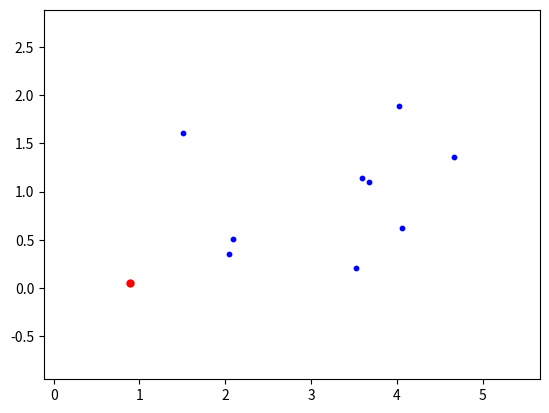
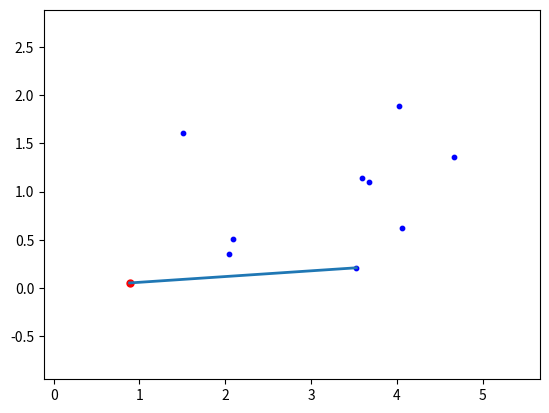
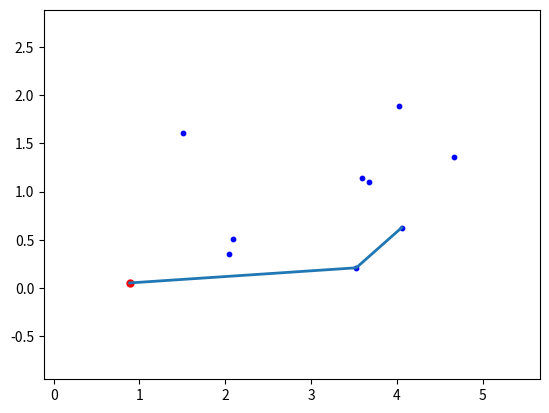
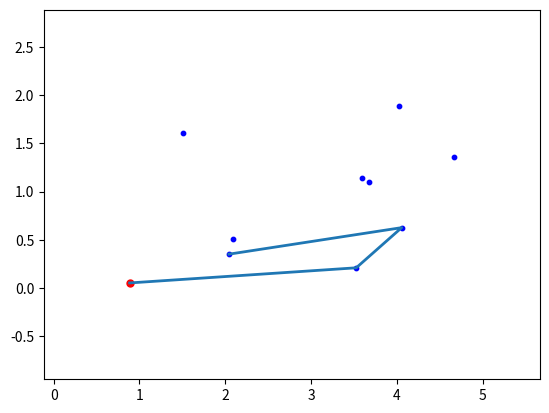
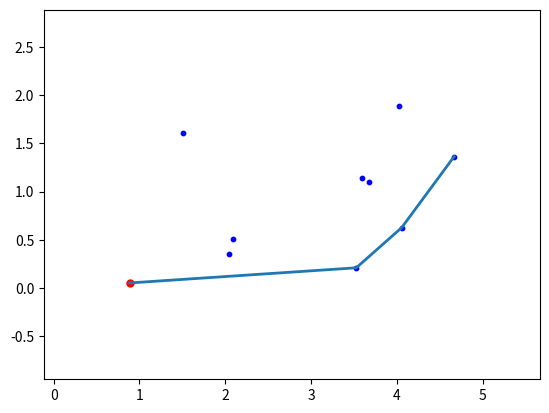
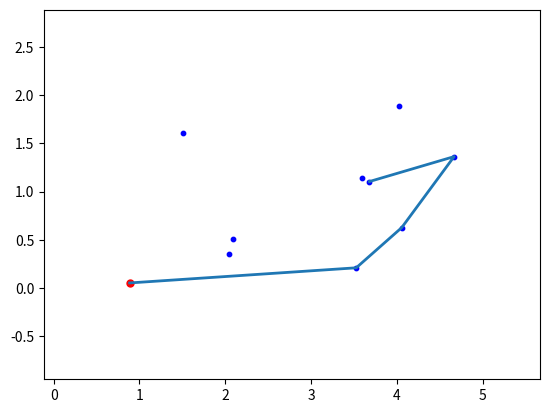
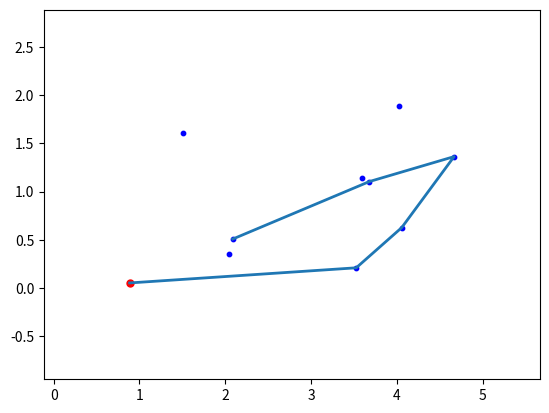
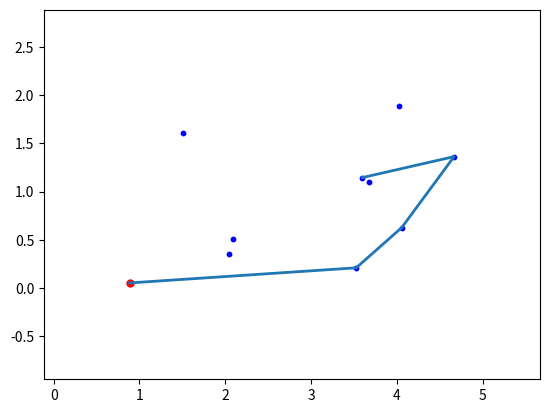
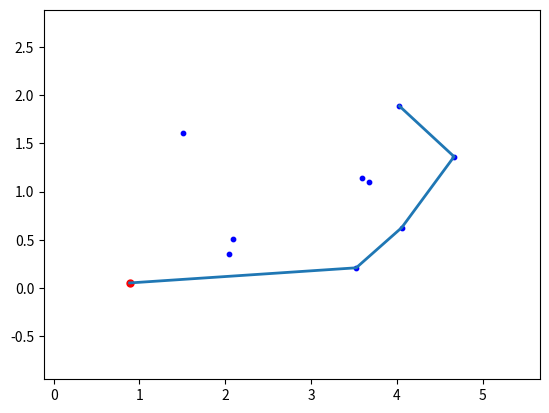
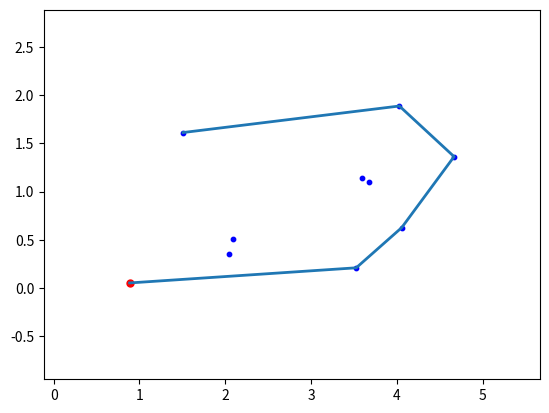
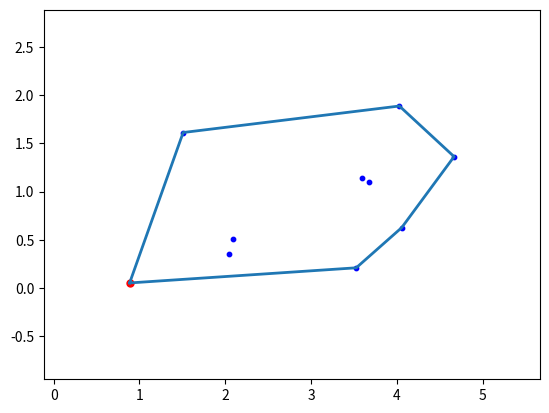

Generate these figures, in order, with matplotlib:
import matplotlib.pyplot as plt
import numpy as np
from datetime import datetime
import time
import copy
import sys
import argparse
import random

def createParser ():
    parser = argparse.ArgumentParser()
    parser.add_argument ('-n', '--n', default=10)
    parser.add_argument ('-q', '--q', default=2)
    parser.add_argument ('-w', '--w', default=5)
    parser.add_argument ('-m', '--mode', default="inside")
 
    return parser

def det(u, v):
  return (u[0]*v[1] - u[1]*v[0])

def cart_to_pol(x, y, x_c = 0, y_c = 0, deg = False):
    complex_format = x - x_c + 1j * (y - y_c)
    return [np.abs(complex_format), np.angle(complex_format, deg = deg)]

def polar_to_cart(r, theta):
    x = r  * np.cos(theta)
    y = r  * np.sin(theta)
    return [x, y]

def sort(a):
    n = len(a)
    b = []
    res = []
    for i in range(n):
        b.append(cart_to_pol(a[i][0], a[i][1]))
    for i in range(n - 1):
        for j in range(n - i - 1):
            if b[j][1] > b[j + 1][1]:
                b[j], b[j + 1] = b[j + 1], b[j]
            elif  (b[j][1] == b[j + 1][1]) & (b[j][0] >= b[j + 1][0]):
                b[j], b[j + 1] = b[j + 1], b[j]
    for i in range(n):
        res.append(polar_to_cart(b[i][0], b[i][1]))
    return res

def heapify(arr, n, i):
    largest = i
    son1_idx = 3*i + 1
    son2_idx = 3*i + 2
    son3_idx = 3*i + 3
    if (son1_idx < n):
        largest_pol = cart_to_pol(arr[largest][0], arr[largest][1])
        son1_pol = cart_to_pol(arr[son1_idx][0], arr[son1_idx][1])
        if ((son1_pol[1] > largest_pol[1]) | ((son1_pol[1] == largest_pol[1]) & (son1_pol[0] >= largest_pol[0]))):
            largest = son1_idx

    if (son2_idx < n):
        if (largest != i):
            largest_pol = cart_to_pol(arr[largest][0], arr[largest][1])
        son2_pol = cart_to_pol(arr[son2_idx][0], arr[son2_idx][1])
        if ((son2_pol[1] > largest_pol[1]) | ((son2_pol[1] == largest_pol[1]) & (son2_pol[0] >= largest_pol[0]))):
            largest = son2_idx
    
    if (son3_idx < n):
        if (largest != i):
            largest_pol = cart_to_pol(arr[largest][0], arr[largest][1])
        son3_pol = cart_to_pol(arr[son3_idx][0], arr[son3_idx][1])
        if ((son3_pol[1] > largest_pol[1]) | ((son3_pol[1] == largest_pol[1]) & (son3_pol[0] >= largest_pol[0]))):
            largest = son3_idx

    if largest != i:
        arr[i], arr[largest] = arr[largest], arr[i]
        heapify(arr, n, largest)


def HeapSort(arr):
    n = len(arr)
    for i in range(n, -1, -1):
        heapify(arr, n, i)
    for i in range(n -1, 0, -1):
        arr[i], arr[0] = arr[0], arr[i]
        heapify(arr, i, 0)

def Merge(arr, i, m, j):
    b = []
    i1 = i
    i2 = m + 1
    while(i1+i2 < j+m+2):
        if (i1 <= m) & (i2 < (j+1)):
            a_i1_pol = cart_to_pol(arr[i1][0], arr[i1][1])
            a_i2_pol = cart_to_pol(arr[i2][0], arr[i2][1])
        if(((i1 <= m) & (i2 < (j+1)) & ((a_i1_pol[1] < a_i2_pol[1]) | ((a_i1_pol[1] == a_i2_pol[1]) & (a_i1_pol[0] <= a_i2_pol[0])))) | (i2 == (j + 1))):
            b.append(arr[i1])
            i1 = i1+1
        else:
            b.append(arr[i2])
            i2 = i2+1
   
    arr[i:j+1] = b

def MergeSort(arr, i, j):
    if (j - i + 1 < 5):
        arr[i:j+1] = sort(arr[i:j+1])
    else:
        step = (j - i + 1) // 5
        for numb in range(5):
            if numb < 4:
                MergeSort(arr, i+step*numb, i+step*(numb+1)-1)
            else:
                MergeSort(arr, i+4*step, j)
        for numb in range(4):
            if numb < 3:
                Merge(arr, i, i+step*(numb+1) - 1, i+step*(numb+2)-1)
            else:
                Merge(arr, i, i+4*step-1, j)

def draw_stack(x, y, center, stack):
    #time.sleep(0.5)
    plt.clf()
    plt.scatter(x, y, s=10, c='blue') 
    plt.scatter(center[0], center[1], s=25, c='red')
    plt.plot([x[0]+center[0] for x in stack],
        [x[1]+center[1] for x in stack],
        linewidth=2.0) 
    plt.axis([min(x) - 1.0, max(x) + 1.0, min(y) - 1.0, max(y) + 1.0])
    plt.draw()
    plt.gcf().canvas.flush_events()



if __name__ == '__main__':
    start_time = datetime.now()
    parser = createParser()
    namespace = parser.parse_args(sys.argv[1:])

    plt.ion()

    n = int(namespace.n)
    x = []
    y = []
    q = float(namespace.q)
    w = float(namespace.w)
    mode = namespace.mode

    if (mode == "inside"):
        for i in range(n):
            x.append(random.uniform(0.0, w))
            y.append(random.uniform(0.0, q))
    else:
        for i in range(int(n/2)):
            x.append(random.choice([0.0, w]))
            y.append(random.uniform(0.0, q))
        for i in range(int(n/2), n):
            x.append(random.uniform(0.0, w))
            y.append(random.choice([0.0, q]))

    a = []
    for i in range(n):
        row = []
        row.append(x[i])
        row.append(y[i])
        a.append(row)

    center = copy.deepcopy(a[0])
    m = 0
    for i in range(n):
        if a[i][0] < center[0]:
            center = copy.deepcopy(a[i])
            m = i
        elif a[i][0] == center[0]:
            if a[i][1] < center[1]:
                center = copy.deepcopy(a[i])
                m = i

    plt.clf()
    plt.scatter(x, y, s=10, c='blue') 
    plt.scatter(center[0], center[1], s=25, c='red')
    plt.axis([min(x) - 1.0, max(x) + 1.0, min(y) - 1.0, max(y) + 1.0])
    plt.draw()
    plt.gcf().canvas.flush_events()

    if (n > 1):
        a[0], a[m] = a[m], a[0]
        m = 0
        
        for i in range(n):
            a[i][0] = a[i][0] - center[0]
            a[i][1] = a[i][1] - center[1]

        new_a = a[1:]
        new_a = sort(new_a)

        a = a[1:]
        #MergeSort(a, 0, n-2)
        HeapSort(a)
        
        stack = []
        stack.append([0, 0])
        stack.append(a[0])
        draw_stack(x, y, center, stack)
        for i in range(1, n - 1):
            top = stack.pop()
            next_to_top = stack.pop()
            stack.append(next_to_top)
            stack.append(top)
            while((len(stack) >= 1) & (det([top[0] - next_to_top[0], top[1] - next_to_top[1]], [a[i][0] - top[0], a[i][1] - top[1]]) < 0)):
                stack.pop()
                if (len(stack) >= 2):
                    top = stack.pop()
                    next_to_top = stack.pop()
                    stack.append(next_to_top)
                    stack.append(top)
            stack.append(a[i])
            draw_stack(x, y, center, stack)
        
        stack.append([0, 0])
        draw_stack(x, y, center, stack)

        print(datetime.now() - start_time)
        plt.ioff()
        plt.show()

    else:
        print(datetime.now() - start_time)
